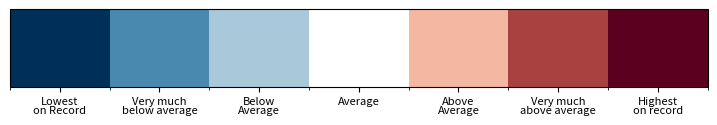

Python code for this plot:

import matplotlib.pyplot as plt
import matplotlib as mpl
import numpy as np
from matplotlib.colors import ListedColormap

##### CONFIGURATION PARAMETERS #####
# Choose one of these modes:


# Standard colorbar parameters (used when mode='standard')
mode = 'decile'  # Options: 'coral_bleaching', 'marine_heat_wave', 'decile', 'standard'
min_color = -2
max_color = 2
step = 0.5
color = 'jet'
unit = 'm'
##### END CONFIGURATION #####

# Create figure with white background
fig, ax = plt.subplots(figsize=(6, 1), facecolor='white')
fig.subplots_adjust(bottom=0.5)

if mode == 'coral_bleaching':
    # Coral bleaching configuration
    colors = ['#ADD8E6', '#FFFF00', '#FFA500', '#FF0000', '#800000']
    labels = ['No Stress', 'Watch', 'Warning', 'Alert Level 1', 'Alert Level 2']
    bounds = [0, 1, 2, 3, 4, 5]
    title = 'Coral Bleaching Alert Level'
    
elif mode == 'marine_heat_wave':
    # Marine Heat Wave configuration
    colors = ['#B0E0E6', '#FFFF00', '#FFA500', '#FF0000', '#8B0000']
    labels = ['0', '1', '2', '3', '4']
    bounds = [0, 1, 2, 3, 4, 5]
    title = 'Marine Heat Wave Level'
    
elif mode == 'decile':
    # Decile configuration
    colors = ['#00305A', '#4A89AF', '#A9C8DA', '#FFFFFF', '#F4B7A1', '#A8413F', '#5B001F']
    labels = ['Lowest\non Record', 'Very much\nbelow average', 'Below\nAverage', 
              'Average', 'Above\nAverage', 'Very much\nabove average', 'Highest\non record']
    bounds = [0, 1, 2, 3, 4, 5, 6, 7]
    title = 'Decile Categories'
    # Adjust figure size to accommodate multi-line labels
    fig.set_size_inches(9, 1.8)
    fig.subplots_adjust(bottom=0.45)
    
else:
    # Standard continuous colorbar
    cmap = getattr(plt.cm, color)
    norm = mpl.colors.Normalize(vmin=min_color, vmax=max_color)
    ticks = np.arange(min_color, max_color + step/2, step)
    
    cb = mpl.colorbar.ColorbarBase(
        ax,
        cmap=cmap,
        norm=norm,
        orientation='horizontal',
        extend='both',
        ticks=ticks,
        spacing='uniform'
    )
    # Corrected this line - using set_ticklabels instead of set_xticklabels
    cb.set_ticklabels([f'{tick:g}' for tick in ticks])
    cb.set_label(unit, labelpad=10)
    plt.savefig('alegend.png', bbox_inches='tight', pad_inches=0.1, dpi=200, facecolor='white')
    plt.close()
    print(f"Standard colorbar using '{color}' colormap saved as 'alegend.png'")
    exit()

# Create discrete colormap for categorical data
cmap = ListedColormap(colors)
norm = mpl.colors.BoundaryNorm(bounds, cmap.N)

# Calculate tick positions (center of each color band)
tick_positions = [i + 0.5 for i in range(len(labels))]

# Create colorbar with discrete colors
cb = mpl.colorbar.ColorbarBase(
    ax,
    cmap=cmap,
    norm=norm,
    orientation='horizontal',
    boundaries=bounds,
    ticks=tick_positions,
    spacing='uniform',
    extend='neither'
)

# Configure ticks and labels
cb.set_ticks(tick_positions)
cb.set_ticklabels(labels)
if mode == 'standard':
    cb.set_label(title, labelpad=10)

# Adjust label formatting
if mode == 'decile':
    cb.ax.tick_params(labelsize=8, rotation=0)  # No rotation, just multi-line
    # Center-align the multi-line labels
    for label in cb.ax.get_xticklabels():
        label.set_horizontalalignment('center')
        label.set_verticalalignment('top')
        label.set_linespacing(0.8)
else:
    cb.ax.tick_params(labelsize=9)

# Save with white background
plt.savefig('alegend.png', 
           bbox_inches='tight', 
           pad_inches=0.1, 
           dpi=200, 
           facecolor='white')
plt.close()
